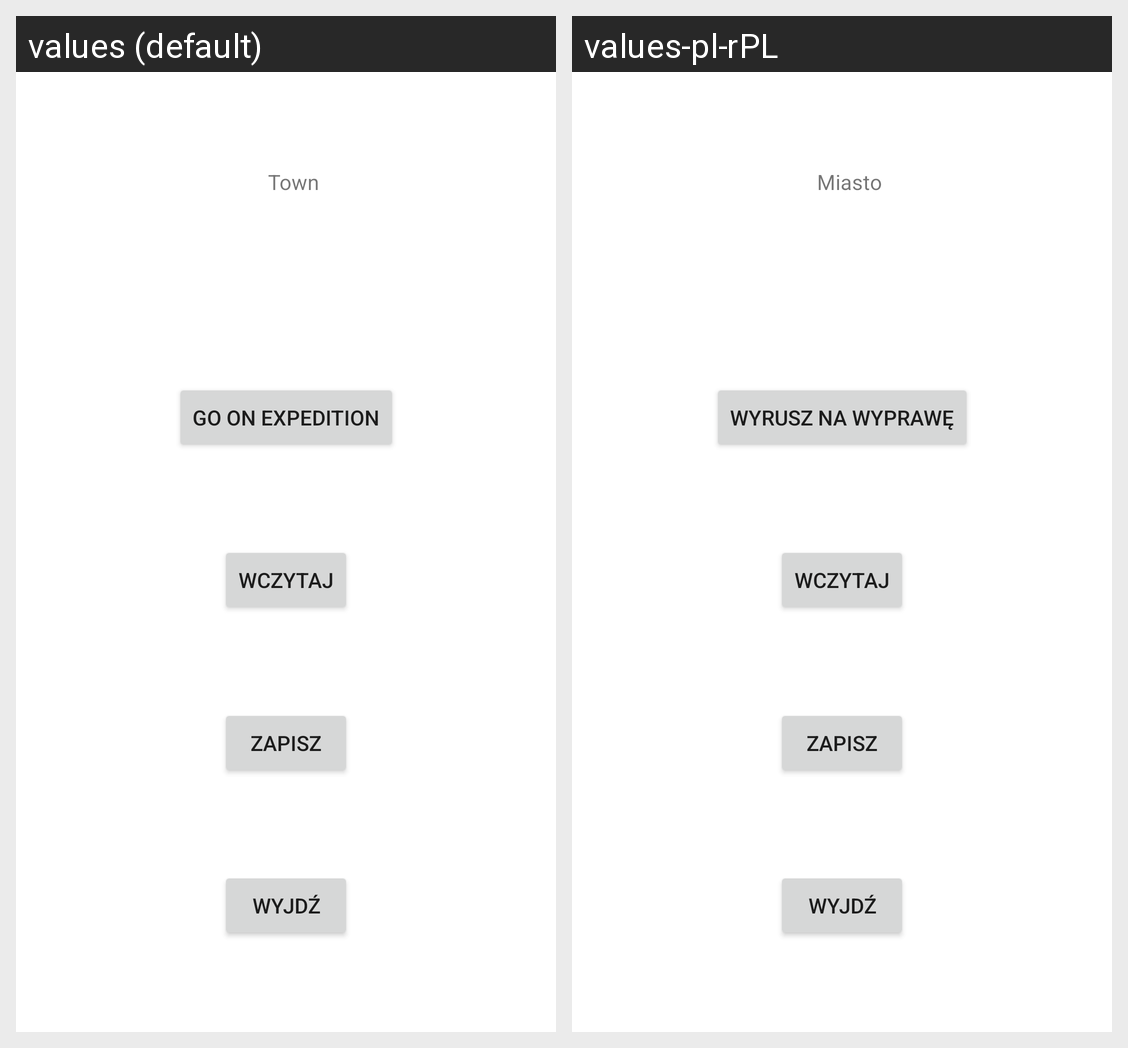

Locale-by-locale string values for the Android screen shown in this grid:
Android screen res/layout/fragment_town.xml rendered under 2 locales, left to right: values (default), values-pl-rPL. Device: Nexus 5 (rendered at 1080×1920; each locale shown at half size, 540×960, under a caption strip naming it); theme Theme.HerosLandIdle.
Strings drawn on this screen, with the default value and each locale's value (text and hints the layout hard-codes, and strings that could not be matched under every locale, appear in the picture but are not listed):

town
  values: Town
  values-pl-rPL: Miasto

expeditionButton
  values: Go on expedition
  values-pl-rPL: Wyrusz na wyprawę
